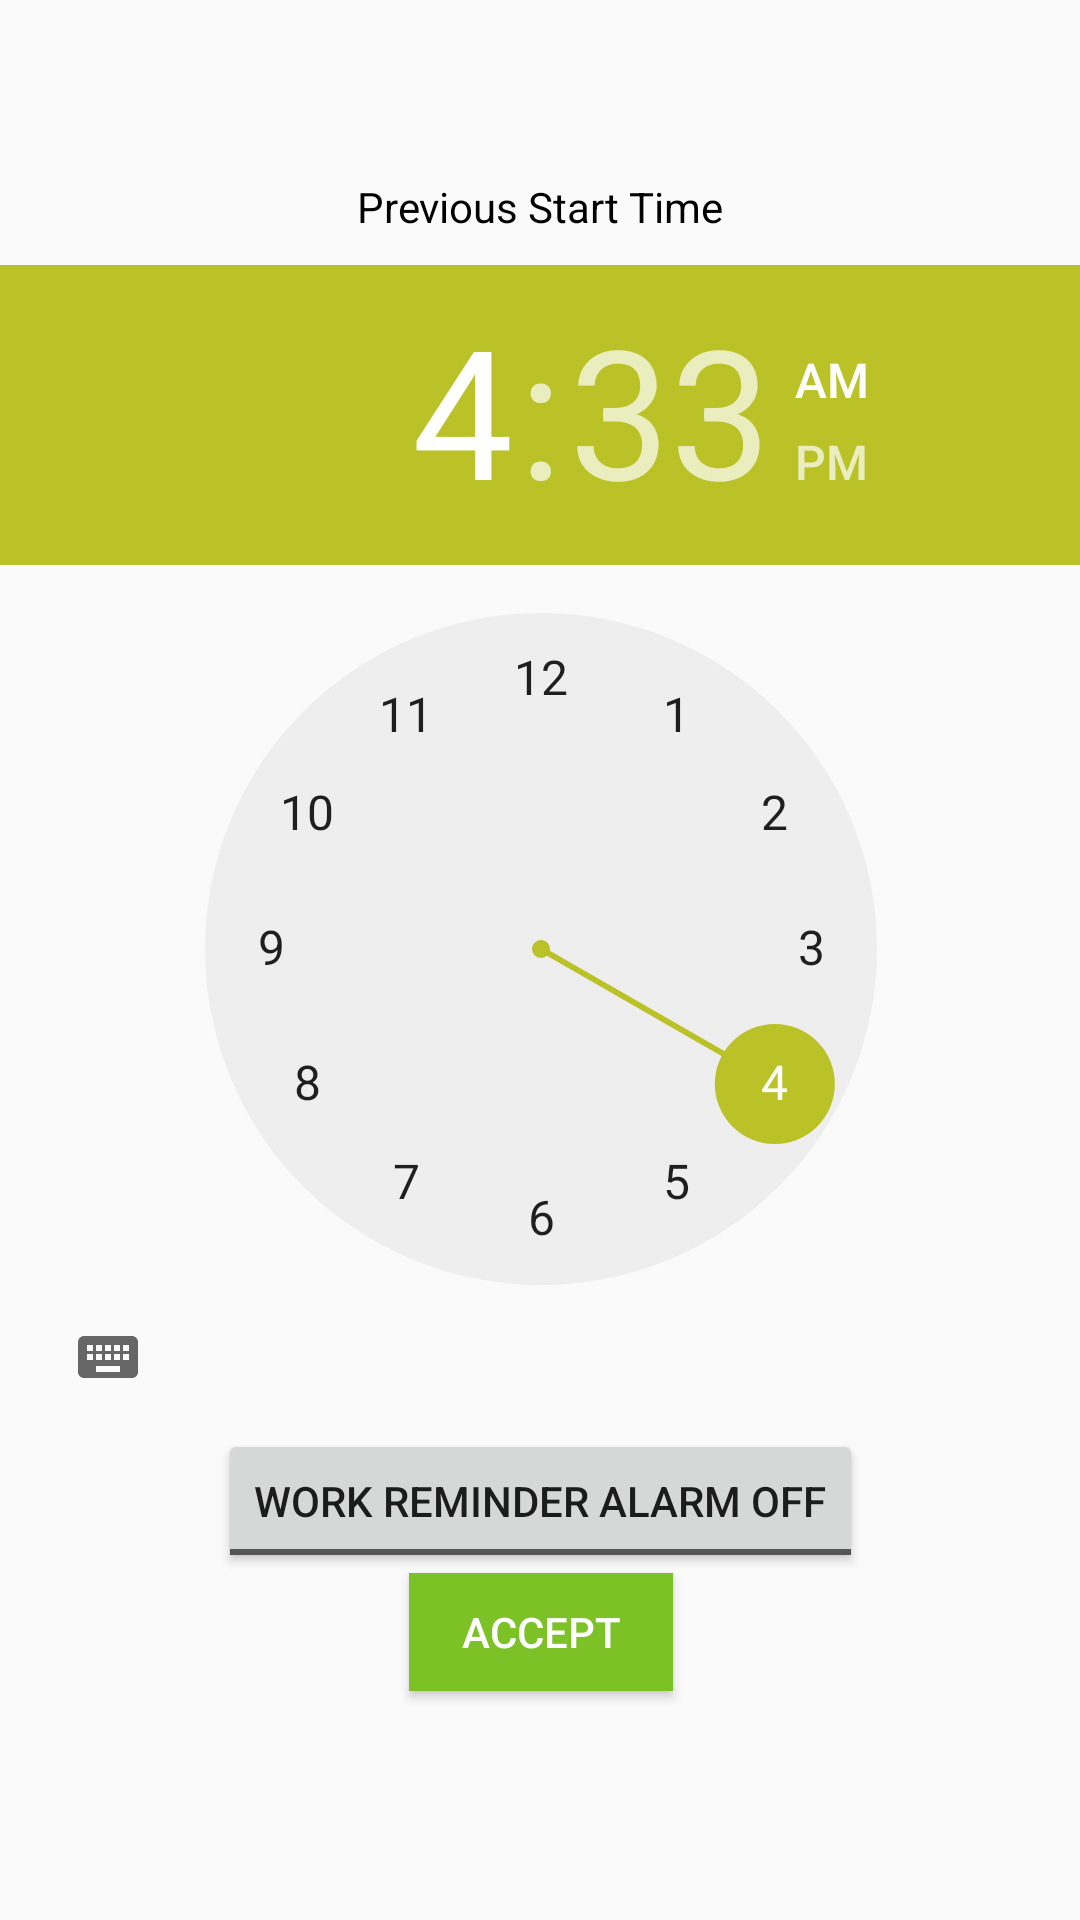

The Android layout XML behind this screen, and the referenced resources:
<!-- AndroidManifest.xml: application theme AppTheme -->
<!-- res/layout/activity_alarm.xml -->
<ScrollView xmlns:android="http://schemas.android.com/apk/res/android"
    xmlns:tools="http://schemas.android.com/tools"
    android:layout_width="match_parent"
    android:layout_height="match_parent"
    android:paddingBottom="@dimen/activity_vertical_margin"
    android:paddingLeft="@dimen/activity_horizontal_margin"
    android:paddingRight="@dimen/activity_horizontal_margin"
    android:paddingTop="@dimen/activity_vertical_margin"
    tools:context=".AlarmActivity">

    <RelativeLayout
        android:layout_width="match_parent"
        android:layout_height="match_parent"
        android:layout_marginTop="30dp"
        tools:context=".AlarmActivity">


        <ToggleButton
            android:id="@+id/alarmToggle"
            android:layout_width="wrap_content"
            android:layout_height="wrap_content"
            android:layout_below="@+id/alarmTimePicker"
            android:layout_centerHorizontal="true"
            android:text="Alarm On/Off"
            android:textOff="Work Reminder Alarm OFF"
            android:textOn="Work Reminder Alarm ON" />


        <TextView
            android:id="@+id/alarmText"
            android:layout_width="wrap_content"
            android:layout_height="wrap_content"
            android:layout_alignParentBottom="true"
            android:layout_below="@+id/alarmToggle"
            android:layout_centerHorizontal="true"
            android:layout_marginTop="20dp"
            android:text=""
            android:textAppearance="?android:attr/textAppearanceLarge" />
        <TextView
            android:id="@+id/tv_prev_endttime"
            android:layout_width="wrap_content"
            android:layout_height="wrap_content"
            android:layout_below="@+id/textView9"
            android:layout_centerHorizontal="true"
            android:layout_marginTop="5dp"
            android:text="Previous Start Time"
            android:textColor="#000"/>

        <TextView
            android:id="@+id/textView9"
            android:layout_width="wrap_content"
            android:layout_height="wrap_content"
            android:layout_alignParentTop="true"
            android:layout_centerHorizontal="true"
            android:textAppearance="?android:attr/textAppearanceMedium" />

        <Button
            android:id="@+id/btn_accept"
            android:layout_width="wrap_content"
            android:layout_height="wrap_content"
            android:layout_alignBottom="@+id/alarmText"
            android:layout_below="@+id/alarmToggle"
            android:layout_centerHorizontal="true"
            android:layout_marginBottom="10dp"
            android:background="@color/colorPrimary"
            android:text="Accept"
            android:textColor="#fff" />

        <TimePicker
            android:id="@+id/alarmTimePicker"
            android:layout_width="wrap_content"
            android:layout_height="wrap_content"
            android:layout_marginTop="10dp"
            android:layout_below="@+id/tv_prev_endttime"
            android:layout_alignParentLeft="true"
            android:layout_alignParentStart="true" />


    </RelativeLayout>
</ScrollView>
<!-- resources referenced by this layout -->
<resources>
  <color name="colorPrimary">#7cc227</color>
  <style name="AppTheme" parent="Theme.AppCompat.Light.DarkActionBar">
          
          <item name="colorPrimary">@color/colorPrimary</item>
          <item name="colorPrimaryDark">@color/colorPrimaryDark</item>
          <item name="colorAccent">@color/colorAccent</item>
      </style>
  <color name="colorPrimaryDark">#6ba624</color>
  <color name="colorAccent">#bac227</color>
</resources>
